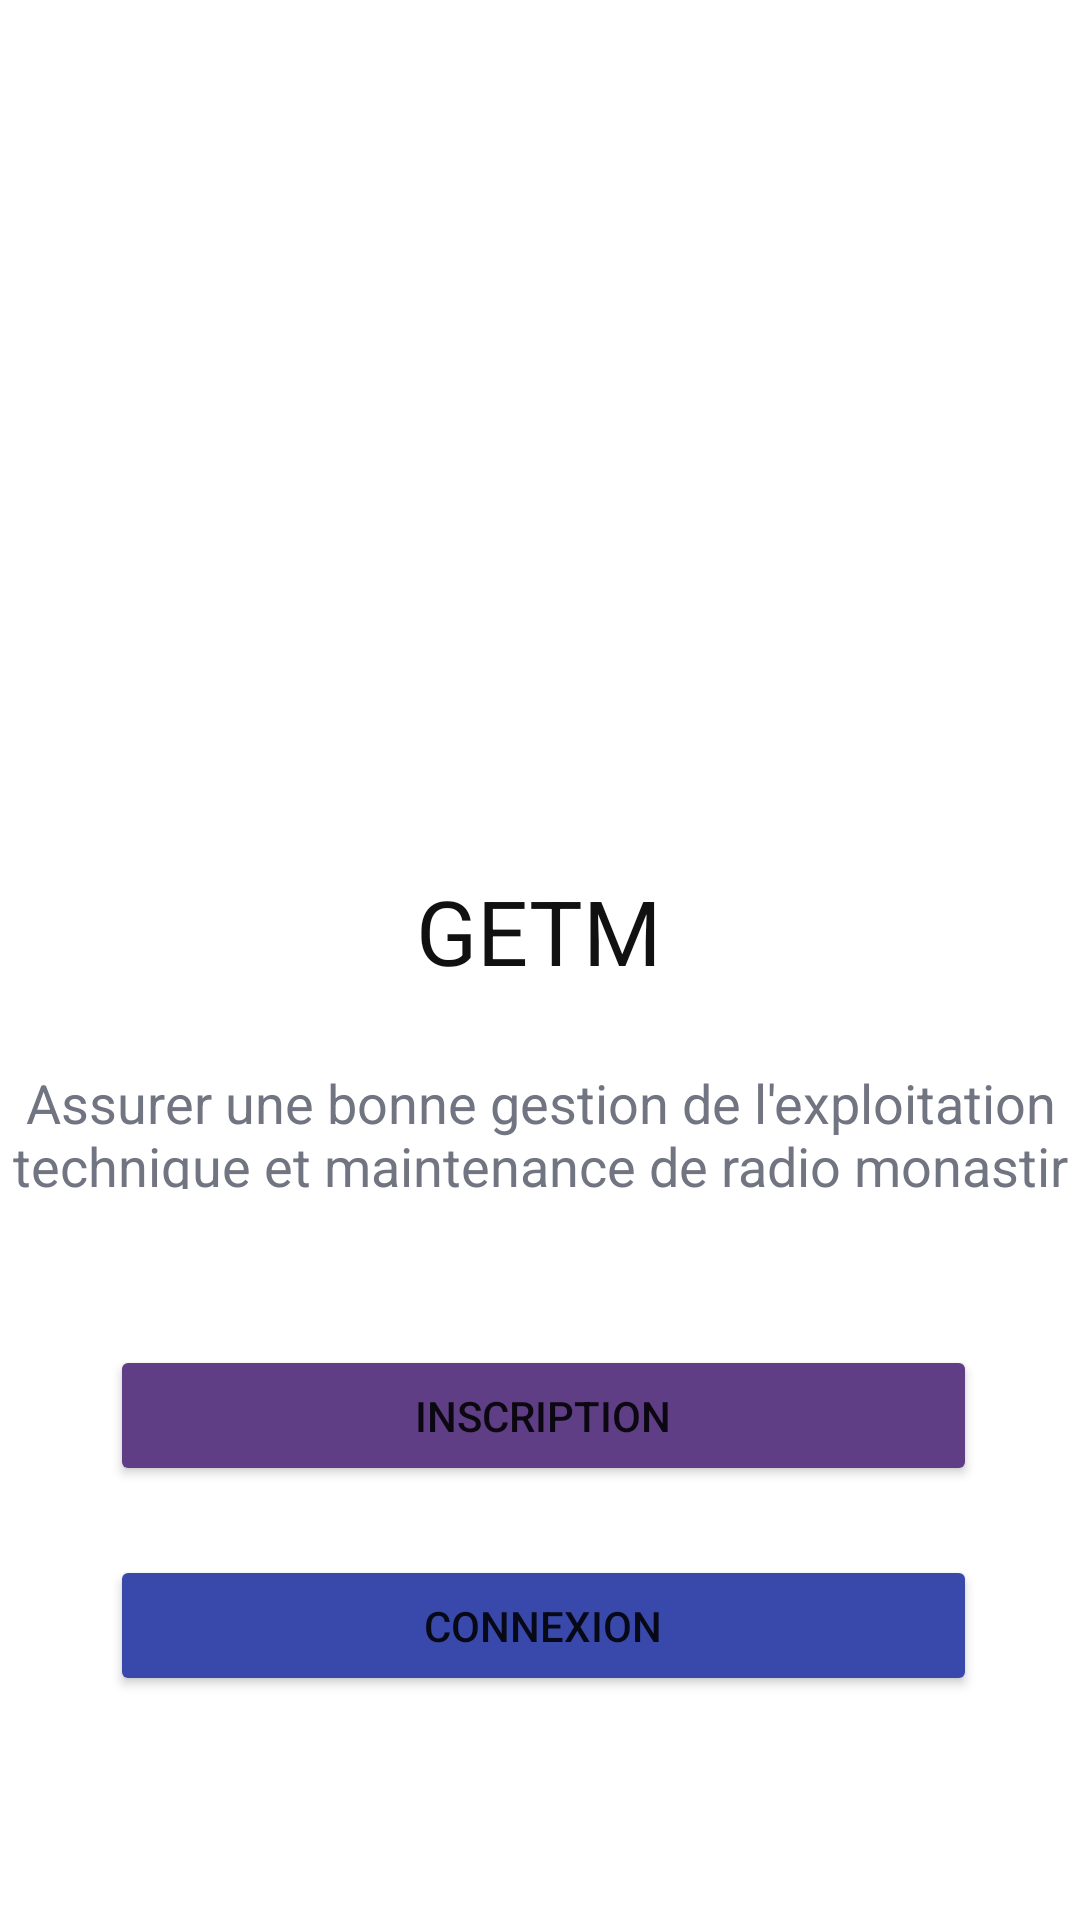

Produce the Android XML layout that renders to this screen, including the resource entries it uses.
<!-- AndroidManifest.xml: application theme Theme.RadioMonastir -->
<!-- res/layout/activity_main.xml -->
<?xml version="1.0" encoding="utf-8"?>
<ScrollView xmlns:android="http://schemas.android.com/apk/res/android"
    xmlns:app="http://schemas.android.com/apk/res-auto"
    xmlns:tools="http://schemas.android.com/tools"
    android:layout_width="match_parent"
    android:layout_height="match_parent"
    tools:context=".MainActivity">
    <androidx.constraintlayout.widget.ConstraintLayout
        android:layout_width="match_parent"
        android:layout_height="match_parent">


        <TextView
            android:id="@+id/textView2"
            android:layout_width="wrap_content"
            android:layout_height="wrap_content"
            android:layout_marginStart="164dp"
            android:layout_marginLeft="164dp"
            android:layout_marginTop="40dp"
            android:layout_marginEnd="165dp"
            android:layout_marginRight="165dp"
            android:text="GETM"
            android:textColor="#111112"
            android:textSize="30sp"
            app:layout_constraintEnd_toEndOf="parent"
            app:layout_constraintStart_toStartOf="parent"
            app:layout_constraintTop_toBottomOf="@+id/imageView3" />

        <TextView
            android:id="@+id/textView4"
            android:layout_width="354dp"
            android:layout_height="41dp"
            android:layout_marginStart="8dp"
            android:layout_marginLeft="8dp"
            android:layout_marginTop="25dp"
            android:layout_marginEnd="8dp"
            android:layout_marginRight="8dp"
            android:layout_marginBottom="52dp"
            android:text="Assurer une bonne gestion de l'exploitation technique et maintenance de radio monastir"
            android:textColor="#717481"
            android:textSize="18sp"
            android:gravity="center"
            app:layout_constraintBottom_toTopOf="@+id/button5"
            app:layout_constraintEnd_toEndOf="parent"
            app:layout_constraintHorizontal_bias="0.504"
            app:layout_constraintStart_toStartOf="parent"
            app:layout_constraintTop_toBottomOf="@+id/textView2" />

        <Button
            android:id="@+id/button5"
            android:layout_width="289dp"
            android:layout_height="47dp"
            android:layout_marginStart="62dp"
            android:layout_marginLeft="62dp"
            android:layout_marginTop="52dp"
            android:layout_marginEnd="60dp"
            android:layout_marginRight="60dp"
            android:onClick="inscription"
            android:text="inscription"
            app:backgroundTint="#5F3E85"
            app:layout_constraintEnd_toEndOf="parent"
            app:layout_constraintStart_toStartOf="parent"
            app:layout_constraintTop_toBottomOf="@+id/textView4" />

        <Button
            android:id="@+id/button6"
            android:layout_width="289dp"
            android:layout_height="47dp"
            android:layout_marginStart="62dp"
            android:layout_marginLeft="62dp"
            android:layout_marginTop="23dp"
            android:layout_marginEnd="60dp"
            android:layout_marginRight="60dp"
            android:layout_marginBottom="46dp"
            android:text="connexion"
            android:onClick="identification"
            app:backgroundTint="#3949AB"
            app:layout_constraintBottom_toBottomOf="parent"
            app:layout_constraintEnd_toEndOf="parent"
            app:layout_constraintStart_toStartOf="parent"
            app:layout_constraintTop_toBottomOf="@+id/button5" />

        <ImageView
            android:id="@+id/imageView3"
            android:layout_width="212dp"
            android:layout_height="200dp"
            android:layout_marginStart="102dp"
            android:layout_marginLeft="102dp"
            android:layout_marginTop="50dp"
            android:layout_marginEnd="102dp"
            android:layout_marginRight="102dp"
            app:layout_constraintEnd_toEndOf="parent"
            app:layout_constraintStart_toStartOf="parent"
            app:layout_constraintTop_toTopOf="parent"
            app:srcCompat="@drawable/act2" />
    </androidx.constraintlayout.widget.ConstraintLayout>
</ScrollView>
<!-- resources referenced by this layout -->
<resources>
  <style name="Theme.RadioMonastir" parent="Theme.MaterialComponents.DayNight.DarkActionBar">
          
          <item name="colorPrimary">@color/blue</item>
          <item name="colorPrimaryVariant">@color/blue</item>
          <item name="colorOnPrimary">@color/white</item>
          
          <item name="colorSecondary">@color/teal_200</item>
          <item name="colorSecondaryVariant">@color/teal_700</item>
          <item name="colorOnSecondary">@color/black</item>
          
          <item name="android:statusBarColor" tools:targetApi="l">?attr/colorPrimaryVariant</item>
          
      </style>
  <color name="blue">#00217f</color>
  <color name="white">#FFFFFFFF</color>
  <color name="teal_200">#FF03DAC5</color>
  <color name="teal_700">#FF018786</color>
  <color name="black">#FF000000</color>
</resources>
